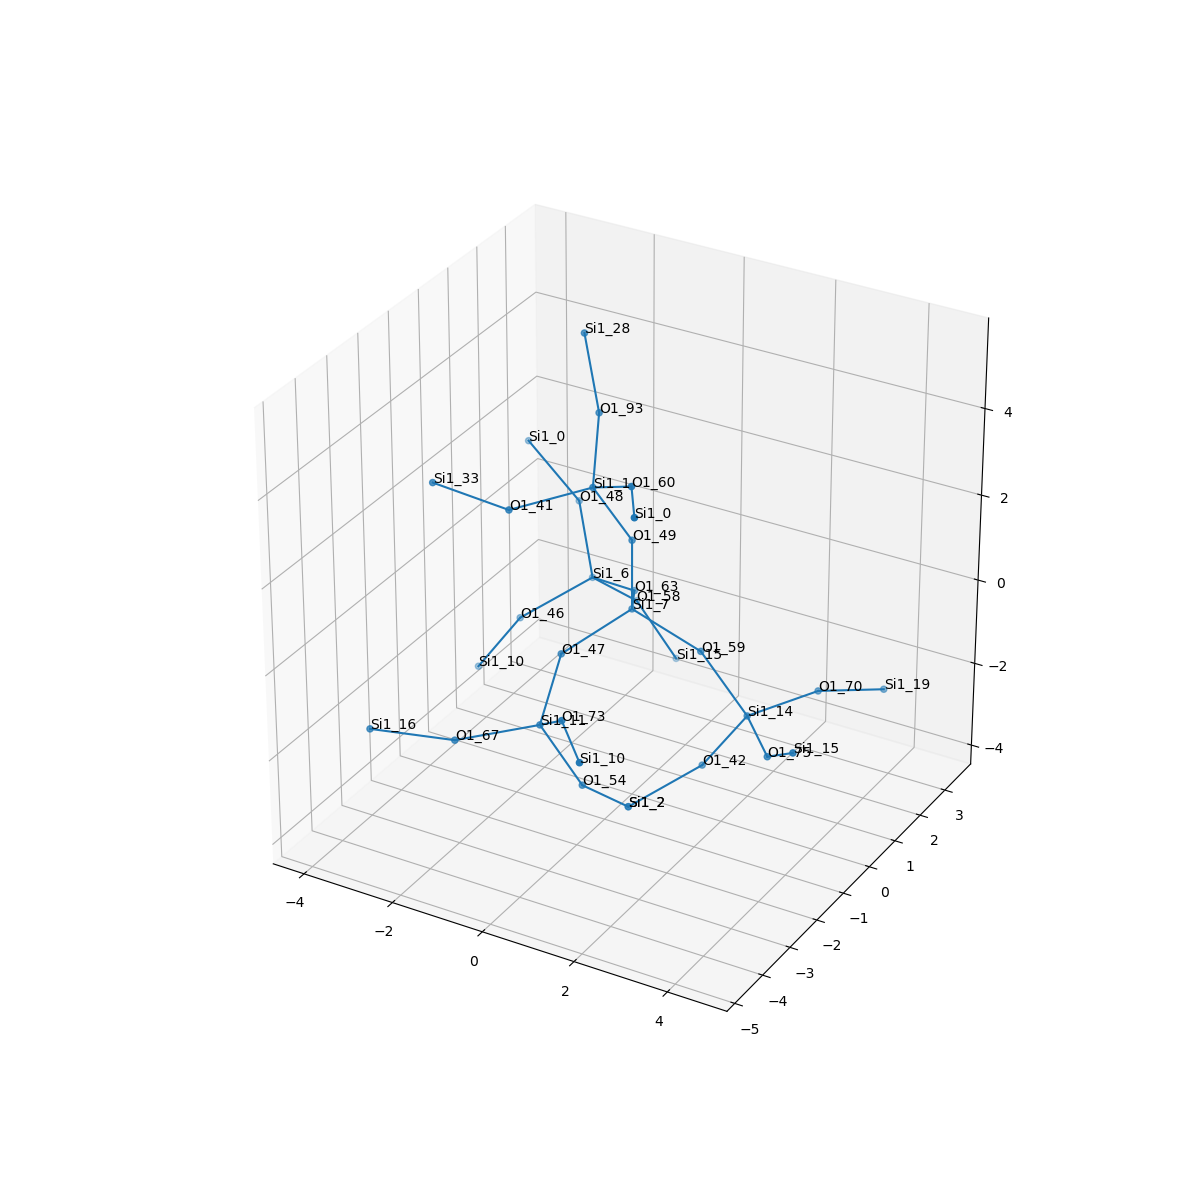

The data file committed next to this chart (first rows):
, neighbor_num, isite, atom, x, y, z, front_index
0, 0, 7, Si1, 0.0, 0.0, 0.0, 
1, 1, 63, O1, -0.7556, 1.316, -0.5386, 0.0
2, 1, 49, O1, -6.162975822039155e-33, 0.0, 1.609, 0.0
3, 1, 47, O1, -0.7539, -1.315, -0.5421, 0.0
4, 1, 59, O1, 1.52, 8.711774580317824e-17, -0.5324, 0.0
5, 2, 6, Si1, -2.132, 1.999, -1.02, 1.0
6, 2, 1, Si1, -0.478, -0.6117, 3.018, 2.0
7, 2, 11, Si1, -0.3605, -2.688, -1.287, 3.0
8, 2, 14, Si1, 2.496, 0.09135, -1.81, 4.0
9, 3, 48, O1, -2.862, 2.684, 0.2389, 5.0
10, 3, 58, O1, -1.812, 3.124, -2.127, 5.0
11, 3, 46, O1, -3.094, 0.8792, -1.662, 5.0
12, 3, 93, O1, -1.075, 0.5688, 3.936, 6.0
13, 3, 60, O1, 0.7779, -1.287, 3.766, 6.0
14, 3, 41, O1, -1.618, -1.721, 2.769, 6.0
15, 3, 73, O1, 0.6547, -3.524, -0.3583, 7.0
16, 3, 67, O1, -1.686, -3.56, -1.554, 7.0
17, 3, 54, O1, 0.3511, -2.348, -2.691, 7.0
18, 3, 70, O1, 3.219, 1.529, -1.831, 8.0
19, 3, 42, O1, 1.633, -0.1035, -3.156, 8.0
20, 3, 75, O1, 3.609, -1.068, -1.72, 8.0
21, 4, 0, Si1, -4.071, 2.757, 1.298, 9.0
22, 4, 15, Si1, -1.1, 3.463, -3.532, 10.0
23, 4, 10, Si1, -3.957, 0.6844, -3.008, 11.0
24, 4, 28, Si1, -1.654, 0.9863, 5.38, 12.0
25, 4, 0, Si1, 1.654, -2.611, 4.038, 13.0
26, 4, 33, Si1, -3.202, -1.872, 3.016, 14.0
27, 4, 10, Si1, 1.768, -4.683, -0.268, 15.0
28, 4, 16, Si1, -3.164, -4.177, -1.396, 16.0
29, 4, 2, Si1, 0.6708, -1.223, -3.798, 17.0
30, 4, 19, Si1, 3.915, 2.879, -2.363, 18.0
31, 4, 2, Si1, 0.6708, -1.223, -3.798, 19.0
32, 4, 15, Si1, 4.624, -1.904, -0.7918, 20.0
